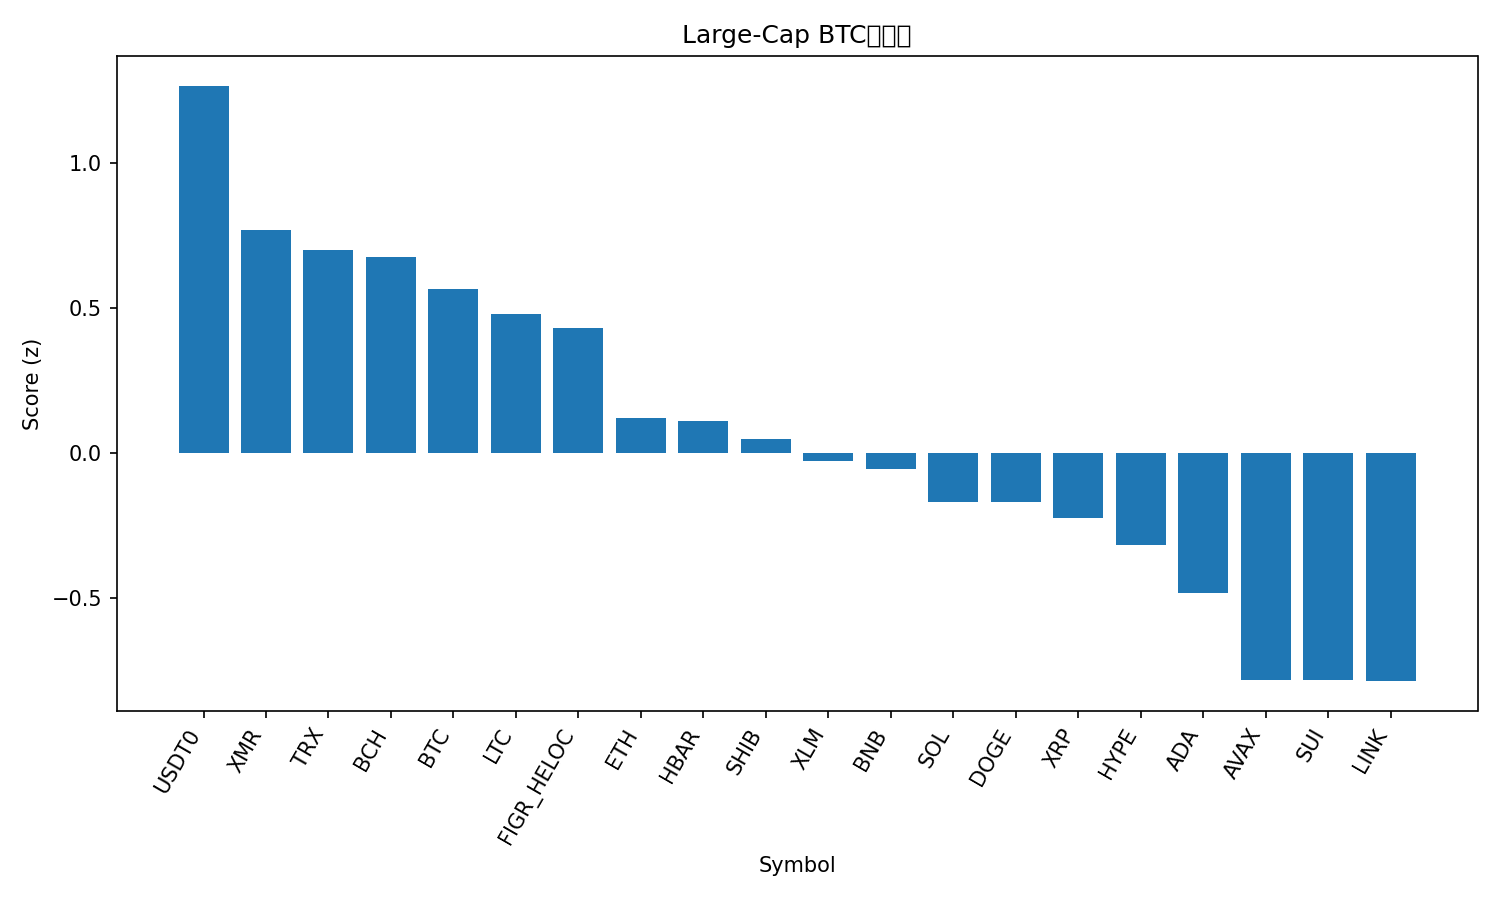

Data behind this chart, as committed beside it:
rank, name, symbol, price_btc, price_usd, pct_1h_btc, pct_24h_btc, pct_7d_btc, market_cap_rank, market_cap_usd, volume_usd, score
1, USDT0, USDT0, 8.99e-06, 1.001, 0.7188, 0.05728, 9.889, 30, 7497362421, 447571329, 1.266
2, Monero, XMR, 0.002857, 318, -1.44, 4.042, 7.691, 35, 5864614711, 254431930, 0.7695
3, TRON, TRX, 2.83e-06, 0.3145, -0.275, 1.182, 2.477, 10, 29774707682, 1033857709, 0.6997
4, Bitcoin Cash, BCH, 0.004733, 527, -0.13, 0.9155, -0.06673, 21, 10510272665, 258486125, 0.6771
5, Bitcoin, BTC, 1.0, 111275, 0.0, 0.0, 0.0, 1, 2220220248975, 77515667948, 0.564
6, Litecoin, LTC, 0.0008609, 95.86, -0.5382, 1.962, -9.776, 31, 7331825084, 907320017, 0.4785
7, Figure Heloc, FIGR_HELOC, 8.88e-06, 0.9918, 0.0, -0.8961, 8.932, 15, 12933178142, 6291501, 0.4312
8, Ethereum, ETH, 0.03607, 4017, -0.9639, 1.036, -0.9485, 2, 485456671601, 52621131635, 0.1224
9, Hedera, HBAR, 1.65e-06, 0.1838, -0.7427, 1.029, -6.908, 28, 7793537264, 302187934, 0.1121
10, Shiba Inu, SHIB, 9.4038e-11, 1.047e-05, -0.4417, -0.07254, -5.314, 32, 6170326508, 192438681, 0.04864
11, Stellar, XLM, 2.97e-06, 0.3305, -0.8488, 0.6835, -5.003, 19, 10590012816, 247455158, -0.02868
12, BNB, BNB, 0.01053, 1172, -0.2059, -1.333, -1.337, 4, 163352708390, 5968980407, -0.05308
13, Solana, SOL, 0.001788, 199.1, -1.608, 1.799, -0.6108, 6, 108892489536, 10874327988, -0.1666
14, Dogecoin, DOGE, 1.8e-06, 0.1999, -0.6719, 0.2995, -13, 9, 30252028539, 3036570873, -0.1692
15, XRP, XRP, 2.21e-05, 2.46, -1.046, 0.5464, -5.7, 5, 147477203966, 5364991705, -0.2236
16, Hyperliquid, HYPE, 0.0003512, 39.11, -1.182, 0.6721, -6.691, 20, 10554805771, 640913962, -0.3151
17, Cardano, ADA, 6.11e-06, 0.68, -1.083, -0.0156, -8.743, 11, 24819304427, 1538769484, -0.4823
18, Avalanche, AVAX, 0.0001983, 22.08, -0.9296, -1.016, -14.65, 23, 9414400548, 918826120, -0.7815
19, Sui, SUI, 2.46e-05, 2.74, -1.323, -0.1552, -12.66, 22, 9934131543, 1510260856, -0.7828
20, Chainlink, LINK, 0.0001646, 18.32, -0.9704, -1.357, -8.53, 16, 12771768449, 1031930640, -0.7855
21, Mantle, MNT, 1.69e-05, 1.88, -2.49, 0.8416, -16.39, 33, 6130561952, 438641838, -1.442
